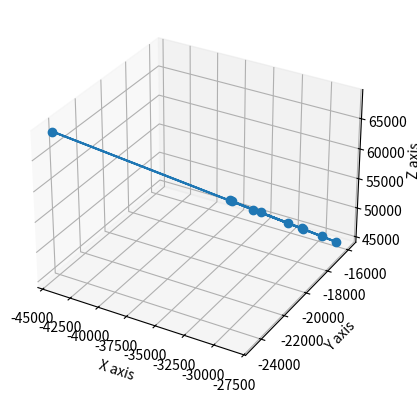

Write Python code to recreate this figure.
import matplotlib.pyplot as plt
import numpy as np  

# Example 3D points for multiple frames
points_3D = np.array([
 [-31391.92415685, -17504.01380118,  49064.93771028],
 [-33385.11508581,-18613.61023394,  52182.44545213],
 [-44288.47038659, -24691.01623532,  69229.49504025],
 [-34588.63230064, -19281.7810773,   54068.02714018],
 [-28511.48067465, -15892.08792295,  44568.49811528],
 [-30488.90091403, -16992.29469943,  47660.85515458],
 [-32969.01108603, -18373.51701299,  51541.39095081],
 [-30567.42592257, -17032.70897007,  47787.96830328],
 [-34708.9574216,  -19339.83395433,  54265.4751453 ],
 [-29357.36715594, -16356.21726256,  45899.33480142]
    # ... add more points for each frame
])

# Plot the 3D trajectory of the ball
fig = plt.figure()
ax = fig.add_subplot(111, projection='3d')

ax.plot(points_3D[:, 0], points_3D[:, 1], points_3D[:, 2], marker='o')
ax.set_xlabel('X axis')
ax.set_ylabel('Y axis')
ax.set_zlabel('Z axis')

plt.show()
